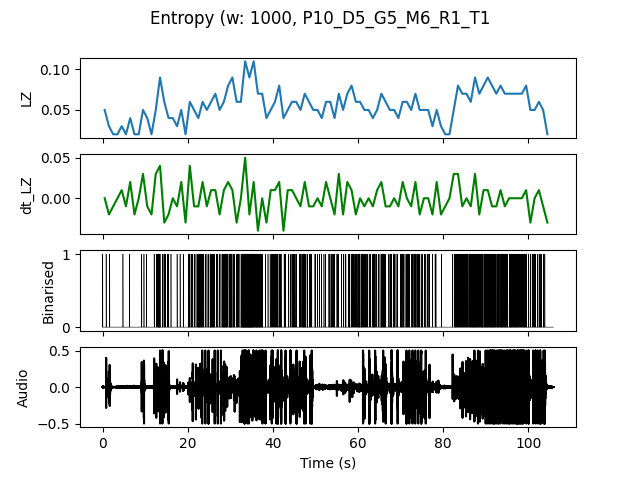

Data behind this chart, as committed beside it:
, t0, LZ, dt_LZ, IOI
0.0, 0.0, 0.04983, 0.0, 0.5
1.0, 1.0, 0.0299, -0.01993, 1.0
2.0, 2.0, 0.01993, -0.009966, 0.0
3.0, 3.0, 0.01993, 0.0, 0.0
4.0, 4.0, 0.0299, 0.009966, 1.0
5.0, 5.0, 0.01993, -0.009966, 0.0
6.0, 6.0, 0.03986, 0.01993, 1.0
7.0, 7.0, 0.01993, -0.01993, 0.0
8.0, 8.0, 0.01993, 0.0, 0.0
9.0, 9.0, 0.04983, 0.0299, 0.5
10.0, 10.0, 0.03986, -0.009966, 1.0
11.0, 11.0, 0.01993, -0.01993, 0.0
12.0, 12.0, 0.04983, 0.0299, 0.3333
13.0, 13.0, 0.08969, 0.03986, 0.1667
14.0, 14.0, 0.05979, -0.0299, 0.25
15.0, 15.0, 0.03986, -0.01993, 0.5
16.0, 16.0, 0.03986, 0.0, 1.0
17.0, 17.0, 0.0299, -0.009966, 1.0
18.0, 18.0, 0.04983, 0.01993, 0.5
19.0, 19.0, 0.01993, -0.0299, 0.0
20.0, 20.0, 0.05979, 0.03986, 0.25
21.0, 21.0, 0.04983, -0.009966, 0.3333
22.0, 22.0, 0.03986, -0.009966, 0.1667
23.0, 23.0, 0.05979, 0.01993, 0.25
24.0, 24.0, 0.04983, -0.009966, 0.3333
25.0, 25.0, 0.05979, 0.009966, 0.1667
26.0, 26.0, 0.06976, 0.009966, 0.25
27.0, 27.0, 0.04983, -0.01993, 0.3333
28.0, 28.0, 0.05979, 0.009966, 0.1429
29.0, 29.0, 0.07973, 0.01993, 0.1667
30.0, 30.0, 0.08969, 0.009966, 0.1667
31.0, 31.0, 0.05979, -0.0299, 0.25
32.0, 32.0, 0.05979, 0.0, 0.2
33.0, 33.0, 0.1096, 0.04983, 0.08333
34.0, 34.0, 0.08969, -0.01993, 0.09091
35.0, 35.0, 0.1096, 0.01993, 0.1111
36.0, 36.0, 0.06976, -0.03986, 0.1111
37.0, 37.0, 0.06976, 0.0, 0.2
38.0, 38.0, 0.03986, -0.0299, 0.5
39.0, 39.0, 0.04983, 0.009966, 0.3333
40.0, 40.0, 0.05979, 0.009966, 0.25
41.0, 41.0, 0.07973, 0.01993, 0.2
42.0, 42.0, 0.03986, -0.03986, 0.5
43.0, 43.0, 0.04983, 0.009966, 0.5
44.0, 44.0, 0.05979, 0.009966, 0.25
45.0, 45.0, 0.05979, 0.0, 0.3333
46.0, 46.0, 0.04983, -0.009966, 0.25
47.0, 47.0, 0.06976, 0.01993, 0.2
48.0, 48.0, 0.05979, -0.009966, 0.25
49.0, 49.0, 0.04983, -0.009966, 0.5
50.0, 50.0, 0.04983, 0.0, 0.3333
51.0, 51.0, 0.03986, -0.009966, 1.0
52.0, 52.0, 0.05979, 0.01993, 0.5
53.0, 53.0, 0.05979, 0.0, 0.25
54.0, 54.0, 0.03986, -0.01993, 0.5
55.0, 55.0, 0.06976, 0.0299, 0.3333
56.0, 56.0, 0.04983, -0.01993, 0.5
57.0, 57.0, 0.06976, 0.01993, 0.3333
58.0, 58.0, 0.07973, 0.009966, 0.25
59.0, 59.0, 0.05979, -0.01993, 0.2
... 45 more rows
